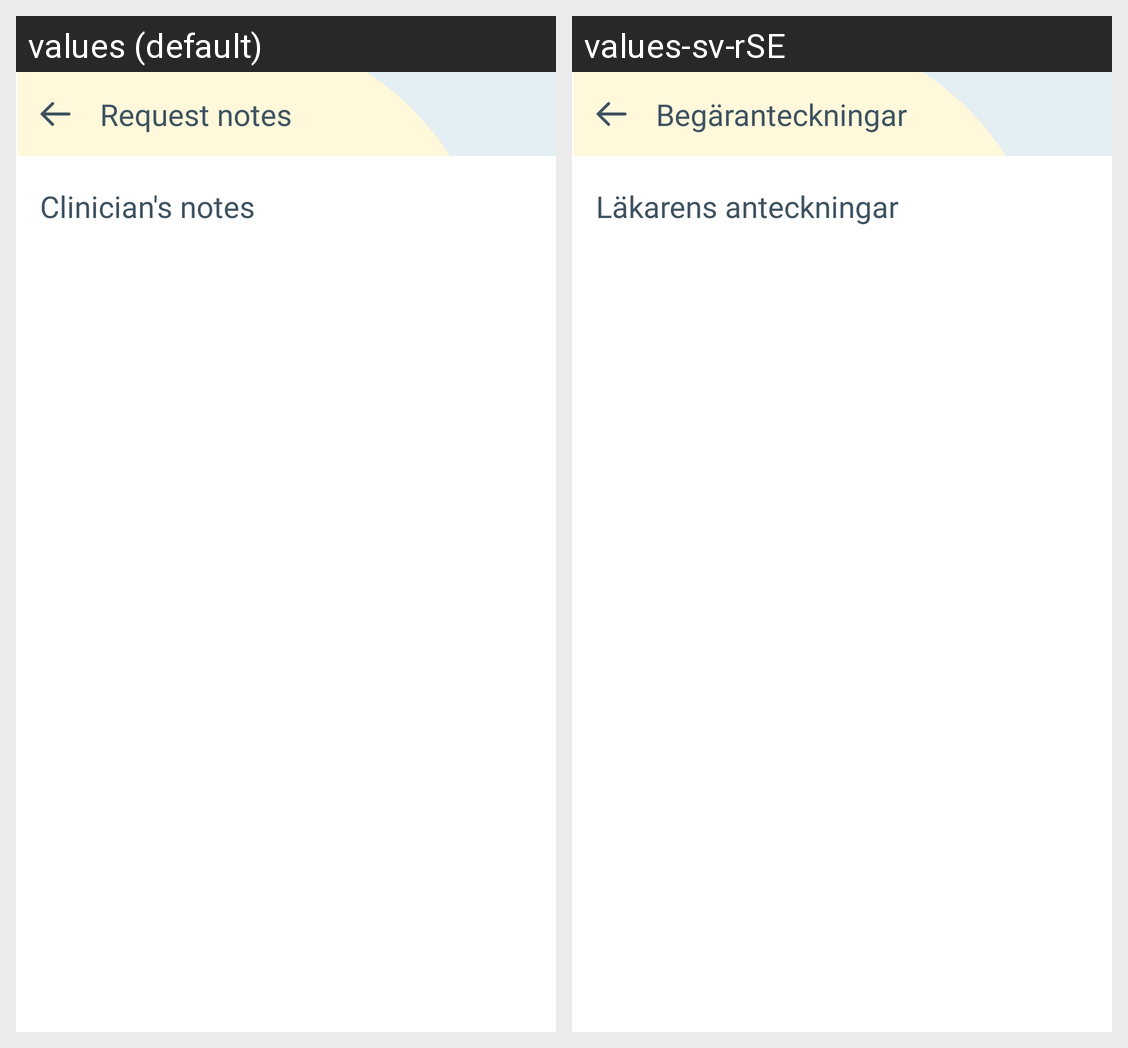

Strings drawn on this Android screen and how each of the app's shown locales translates them:
Android screen res/layout/fragment_request_notes.xml rendered under 2 locales, left to right: values (default), values-sv-rSE. Device: Nexus 5 (rendered at 1080×1920; each locale shown at half size, 540×960, under a caption strip naming it); theme Theme.Dentify.
Strings drawn on this screen, with the default value and each locale's value (text and hints the layout hard-codes, and strings that could not be matched under every locale, appear in the picture but are not listed):

request_notes
  values: Request notes
  values-sv-rSE: Begäranteckningar

clinician_s_notes
  values: Clinician's notes
  values-sv-rSE: Läkarens anteckningar
